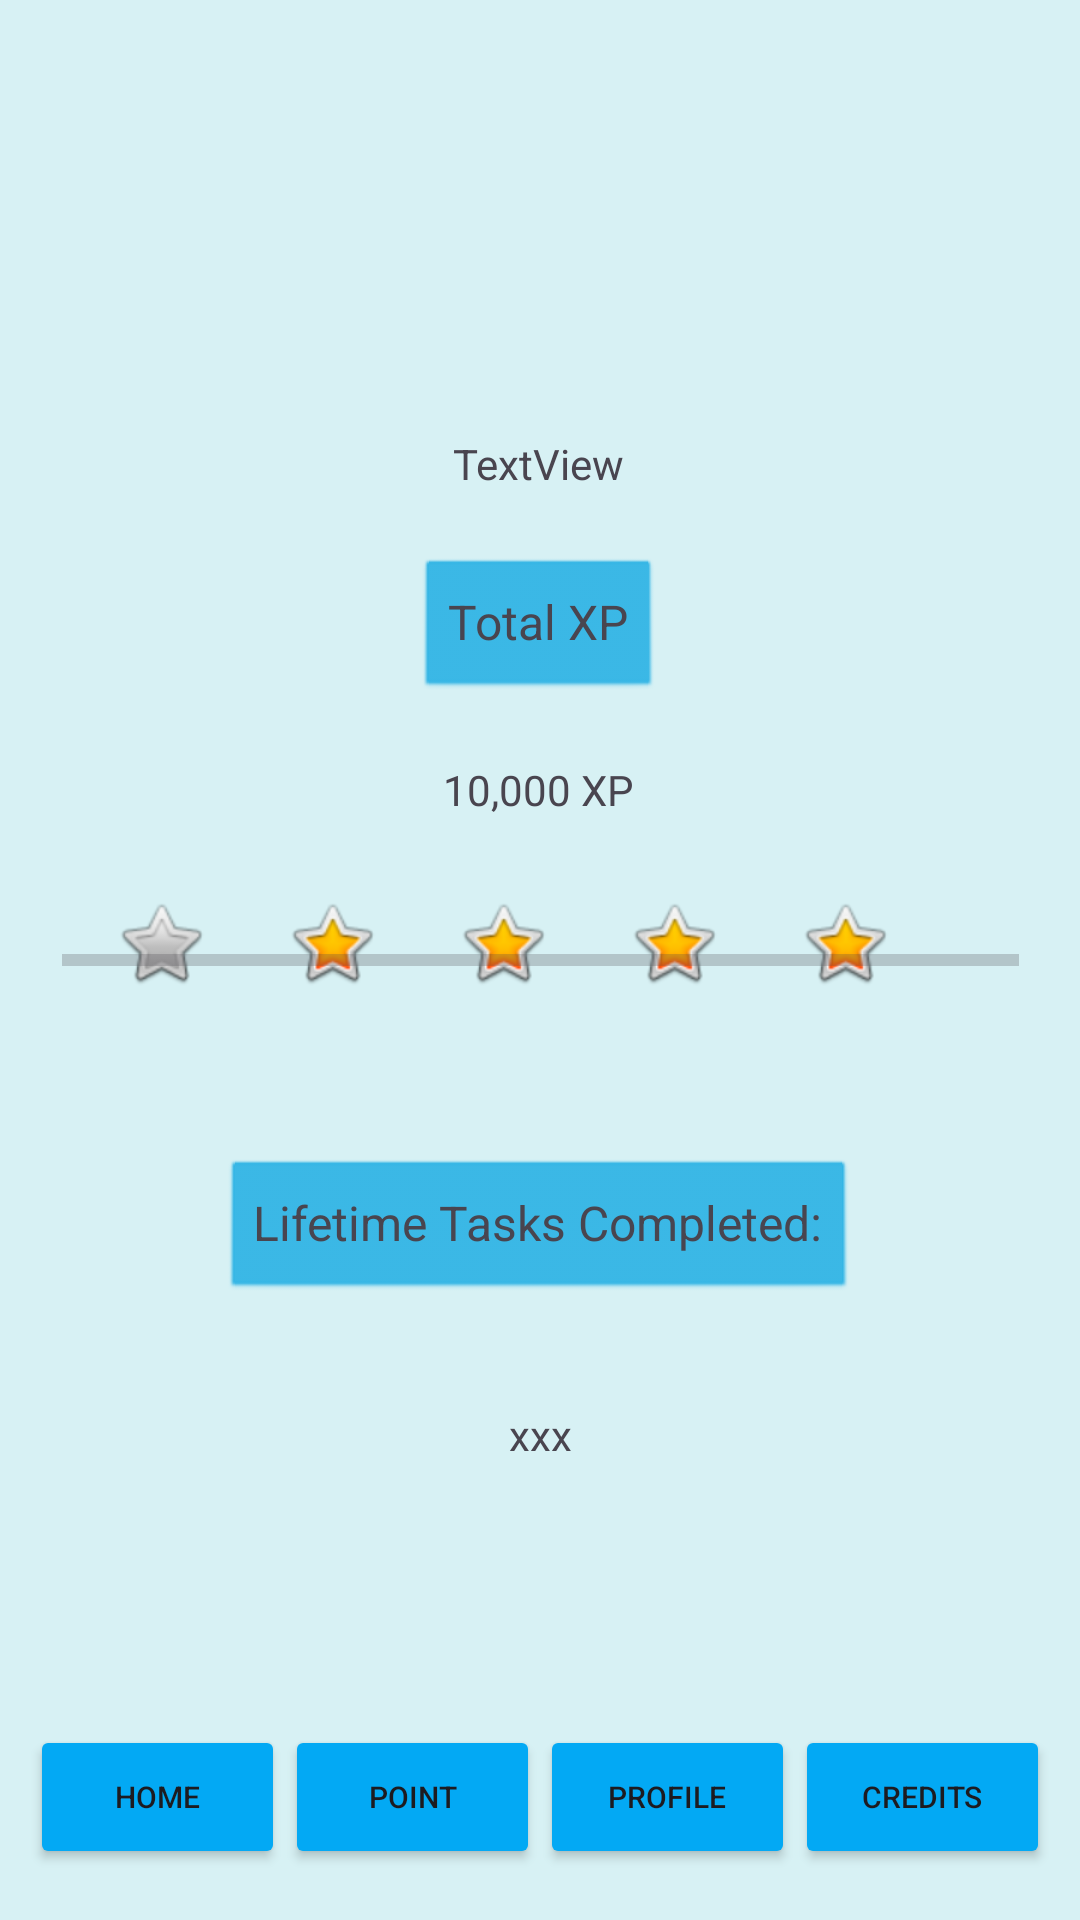

Reconstruct the res/layout file that produces this screen, plus the resources it refers to.
<!-- AndroidManifest.xml: application theme Theme.ProgressPal -->
<!-- res/layout/activity_points.xml -->
<?xml version="1.0" encoding="utf-8"?>
<androidx.constraintlayout.widget.ConstraintLayout xmlns:android="http://schemas.android.com/apk/res/android"
    xmlns:app="http://schemas.android.com/apk/res-auto"
    xmlns:tools="http://schemas.android.com/tools"
    android:id="@+id/main"
    android:layout_width="match_parent"
    android:layout_height="match_parent"
    android:background="#D7F1F4"
    tools:context=".pointsActivity">

    

    

    <ImageView
        android:id="@+id/imageView2"
        android:layout_width="180dp"
        android:layout_height="160dp"
        android:layout_marginTop="72dp"
        android:layout_marginBottom="206dp"
        app:layout_constraintBottom_toTopOf="@+id/progressBar2"
        app:layout_constraintEnd_toEndOf="parent"
        app:layout_constraintHorizontal_bias="0.497"
        app:layout_constraintStart_toStartOf="parent"
        app:layout_constraintTop_toTopOf="parent"
        tools:srcCompat="@tools:sample/avatars" />

    <TextView
        android:id="@+id/textView7"
        android:layout_width="wrap_content"
        android:layout_height="wrap_content"
        android:layout_marginBottom="158dp"
        android:background="@android:drawable/btn_default"
        android:backgroundTint="@android:color/holo_blue_light"
        android:gravity="center"
        android:text="CURRENT MOOD"
        android:textSize="16sp"
        app:layout_constraintBottom_toTopOf="@+id/progressBar2"
        app:layout_constraintEnd_toEndOf="parent"
        app:layout_constraintStart_toStartOf="parent"
        app:layout_constraintTop_toBottomOf="@id/imageView2"
        app:layout_constraintVertical_bias="0.05" />

    

    

    

    

    <TextView
        android:id="@+id/textView8"
        android:layout_width="wrap_content"
        android:layout_height="wrap_content"
        android:layout_marginTop="8dp"
        android:gravity="center"
        android:text="TextView"
        app:layout_constraintBottom_toTopOf="@+id/progressBar2"
        app:layout_constraintEnd_toEndOf="parent"
        app:layout_constraintHorizontal_bias="0.498"
        app:layout_constraintStart_toStartOf="parent"
        app:layout_constraintTop_toBottomOf="@id/textView7"
        app:layout_constraintVertical_bias="0.129" />

    <TextView
        android:id="@+id/textView8_xpLabel"
        android:layout_width="wrap_content"
        android:layout_height="wrap_content"
        android:layout_marginTop="16dp"
        android:background="@android:drawable/btn_default"
        android:backgroundTint="@android:color/holo_blue_light"
        android:gravity="center"
        android:text="Total XP"
        android:textSize="16sp"
        app:layout_constraintBottom_toBottomOf="@+id/progressBar2"
        app:layout_constraintEnd_toEndOf="parent"
        app:layout_constraintHorizontal_bias="0.498"
        app:layout_constraintStart_toStartOf="parent"
        app:layout_constraintTop_toBottomOf="@id/textView8"
        app:layout_constraintVertical_bias="0.051" />

    <TextView
        android:id="@+id/textView9"
        android:layout_width="wrap_content"
        android:layout_height="wrap_content"
        android:layout_marginTop="16dp"
        android:layout_marginBottom="24dp"
        android:gravity="center"
        android:text="10,000 XP"
        app:layout_constraintBottom_toTopOf="@+id/progressBar2"
        app:layout_constraintEnd_toEndOf="parent"
        app:layout_constraintHorizontal_bias="0.498"
        app:layout_constraintStart_toStartOf="parent"
        app:layout_constraintTop_toBottomOf="@id/textView8_xpLabel" />

    <LinearLayout
        android:id="@+id/starLayout"
        android:layout_width="wrap_content"
        android:layout_height="wrap_content"
        android:layout_marginTop="16dp"
        android:gravity="center"
        android:orientation="horizontal"
        app:layout_constraintBottom_toBottomOf="@+id/progressBar2"
        app:layout_constraintEnd_toEndOf="parent"
        app:layout_constraintStart_toStartOf="parent"
        app:layout_constraintTop_toBottomOf="@id/textView9">

        <ImageView
            android:id="@+id/imageView5"
            android:layout_width="wrap_content"
            android:layout_height="wrap_content"
            android:paddingRight="25dp"
            app:srcCompat="@android:drawable/btn_star_big_off"
            tools:ignore="MissingConstraints" />

        <ImageView
            android:id="@+id/imageView7"
            android:layout_width="wrap_content"
            android:layout_height="wrap_content"
            android:paddingRight="25dp"
            app:srcCompat="@android:drawable/btn_star_big_on" />

        <ImageView
            android:id="@+id/imageView4"
            android:layout_width="wrap_content"
            android:layout_height="wrap_content"
            android:paddingRight="25dp"
            app:srcCompat="@android:drawable/btn_star_big_on"
            tools:ignore="MissingConstraints" />

        <ImageView
            android:id="@+id/imageView8"
            android:layout_width="wrap_content"
            android:layout_height="wrap_content"
            android:paddingRight="25dp"
            app:srcCompat="@android:drawable/btn_star_big_on"
            tools:ignore="MissingConstraints" />

        <ImageView
            android:id="@+id/imageView6"
            android:layout_width="wrap_content"
            android:layout_height="wrap_content"
            android:paddingRight="25dp"
            app:srcCompat="@android:drawable/btn_star_big_on"
            tools:ignore="MissingConstraints" />

    </LinearLayout>


    <TextView
        android:id="@+id/textView11"
        android:layout_width="wrap_content"
        android:layout_height="wrap_content"
        android:layout_marginTop="36dp"
        android:background="@android:drawable/btn_default"
        android:backgroundTint="@android:color/holo_blue_light"
        android:gravity="center"
        android:text="Lifetime Tasks Completed:"
        android:textSize="16sp"
        app:layout_constraintBottom_toTopOf="@+id/linearLayout"
        app:layout_constraintEnd_toEndOf="parent"
        app:layout_constraintHorizontal_bias="0.497"
        app:layout_constraintStart_toStartOf="parent"
        app:layout_constraintTop_toBottomOf="@id/starLayout"
        app:layout_constraintVertical_bias="0.122" />

    <TextView
        android:id="@+id/textView17"
        android:layout_width="wrap_content"
        android:layout_height="wrap_content"
        android:layout_marginTop="20dp"
        android:gravity="center"
        android:text="xxx"
        app:layout_constraintBottom_toTopOf="@+id/linearLayout"
        app:layout_constraintEnd_toEndOf="parent"
        app:layout_constraintStart_toStartOf="parent"
        app:layout_constraintTop_toBottomOf="@id/textView11"
        app:layout_constraintVertical_bias="0.143" />

    <LinearLayout
        android:id="@+id/linearLayout"
        android:layout_width="340dp"
        android:layout_height="65dp"
        android:orientation="horizontal"
        app:layout_constraintBottom_toBottomOf="parent"
        app:layout_constraintEnd_toEndOf="parent"
        app:layout_constraintHorizontal_bias="0.492"
        app:layout_constraintStart_toStartOf="parent"
        app:layout_constraintTop_toBottomOf="@+id/progressBar2"
        app:layout_constraintVertical_bias="1.0">

        <Button
            android:id="@+id/home_button"
            android:layout_width="85dp"
            android:layout_height="wrap_content"
            android:layout_weight="1"
            android:backgroundTint="#03A9F4"
            android:text="home"
            android:textSize="10sp" />

        <Button
            android:id="@+id/points_button"
            android:layout_width="85dp"
            android:layout_height="wrap_content"
            android:layout_weight="1"
            android:backgroundTint="#03A9F4"
            android:text="point"
            android:textSize="10sp" />

        <Button
            android:id="@+id/profile_button"
            android:layout_width="85dp"
            android:layout_height="wrap_content"
            android:layout_weight="1"
            android:backgroundTint="#03A9F4"
            android:text="profile"
            android:textSize="10sp" />

        <Button
            android:id="@+id/credits_button"
            android:layout_width="85dp"
            android:layout_height="wrap_content"
            android:layout_weight="1"
            android:backgroundTint="#03A9F4"
            android:text="credits"
            android:textSize="10sp" />
    </LinearLayout>

    <ProgressBar
        android:id="@+id/progressBar2"
        style="?android:attr/progressBarStyleHorizontal"
        android:layout_width="319dp"
        android:layout_height="39dp"
        app:layout_constraintBottom_toBottomOf="parent"
        app:layout_constraintEnd_toEndOf="parent"
        app:layout_constraintStart_toStartOf="parent"
        app:layout_constraintTop_toTopOf="parent"
        tools:ignore="MissingConstraints" />

    <ImageView
        android:id="@+id/imageView10"
        android:layout_width="70dp"
        android:layout_height="70dp"
        app:layout_constraintBottom_toBottomOf="parent"
        app:layout_constraintEnd_toEndOf="parent"
        app:layout_constraintHorizontal_bias="0.498"
        app:layout_constraintStart_toStartOf="parent"
        app:layout_constraintTop_toTopOf="parent"
        app:layout_constraintVertical_bias="0.048"
        tools:srcCompat="@drawable/ic_launcher_background" />

    <ImageView
        android:id="@+id/imageView13"
        android:layout_width="70dp"
        android:layout_height="70dp"
        app:layout_constraintBottom_toBottomOf="parent"
        app:layout_constraintEnd_toEndOf="parent"
        app:layout_constraintHorizontal_bias="0.812"
        app:layout_constraintStart_toStartOf="parent"
        app:layout_constraintTop_toTopOf="parent"
        app:layout_constraintVertical_bias="0.14"
        tools:srcCompat="@drawable/ic_launcher_background" />

</androidx.constraintlayout.widget.ConstraintLayout>
<!-- resources referenced by this layout -->
<resources>
  <style name="Theme.ProgressPal" parent="Base.Theme.ProgressPal" />
  <style name="Base.Theme.ProgressPal" parent="Theme.Material3.DayNight.NoActionBar">
          
          
      </style>
</resources>
